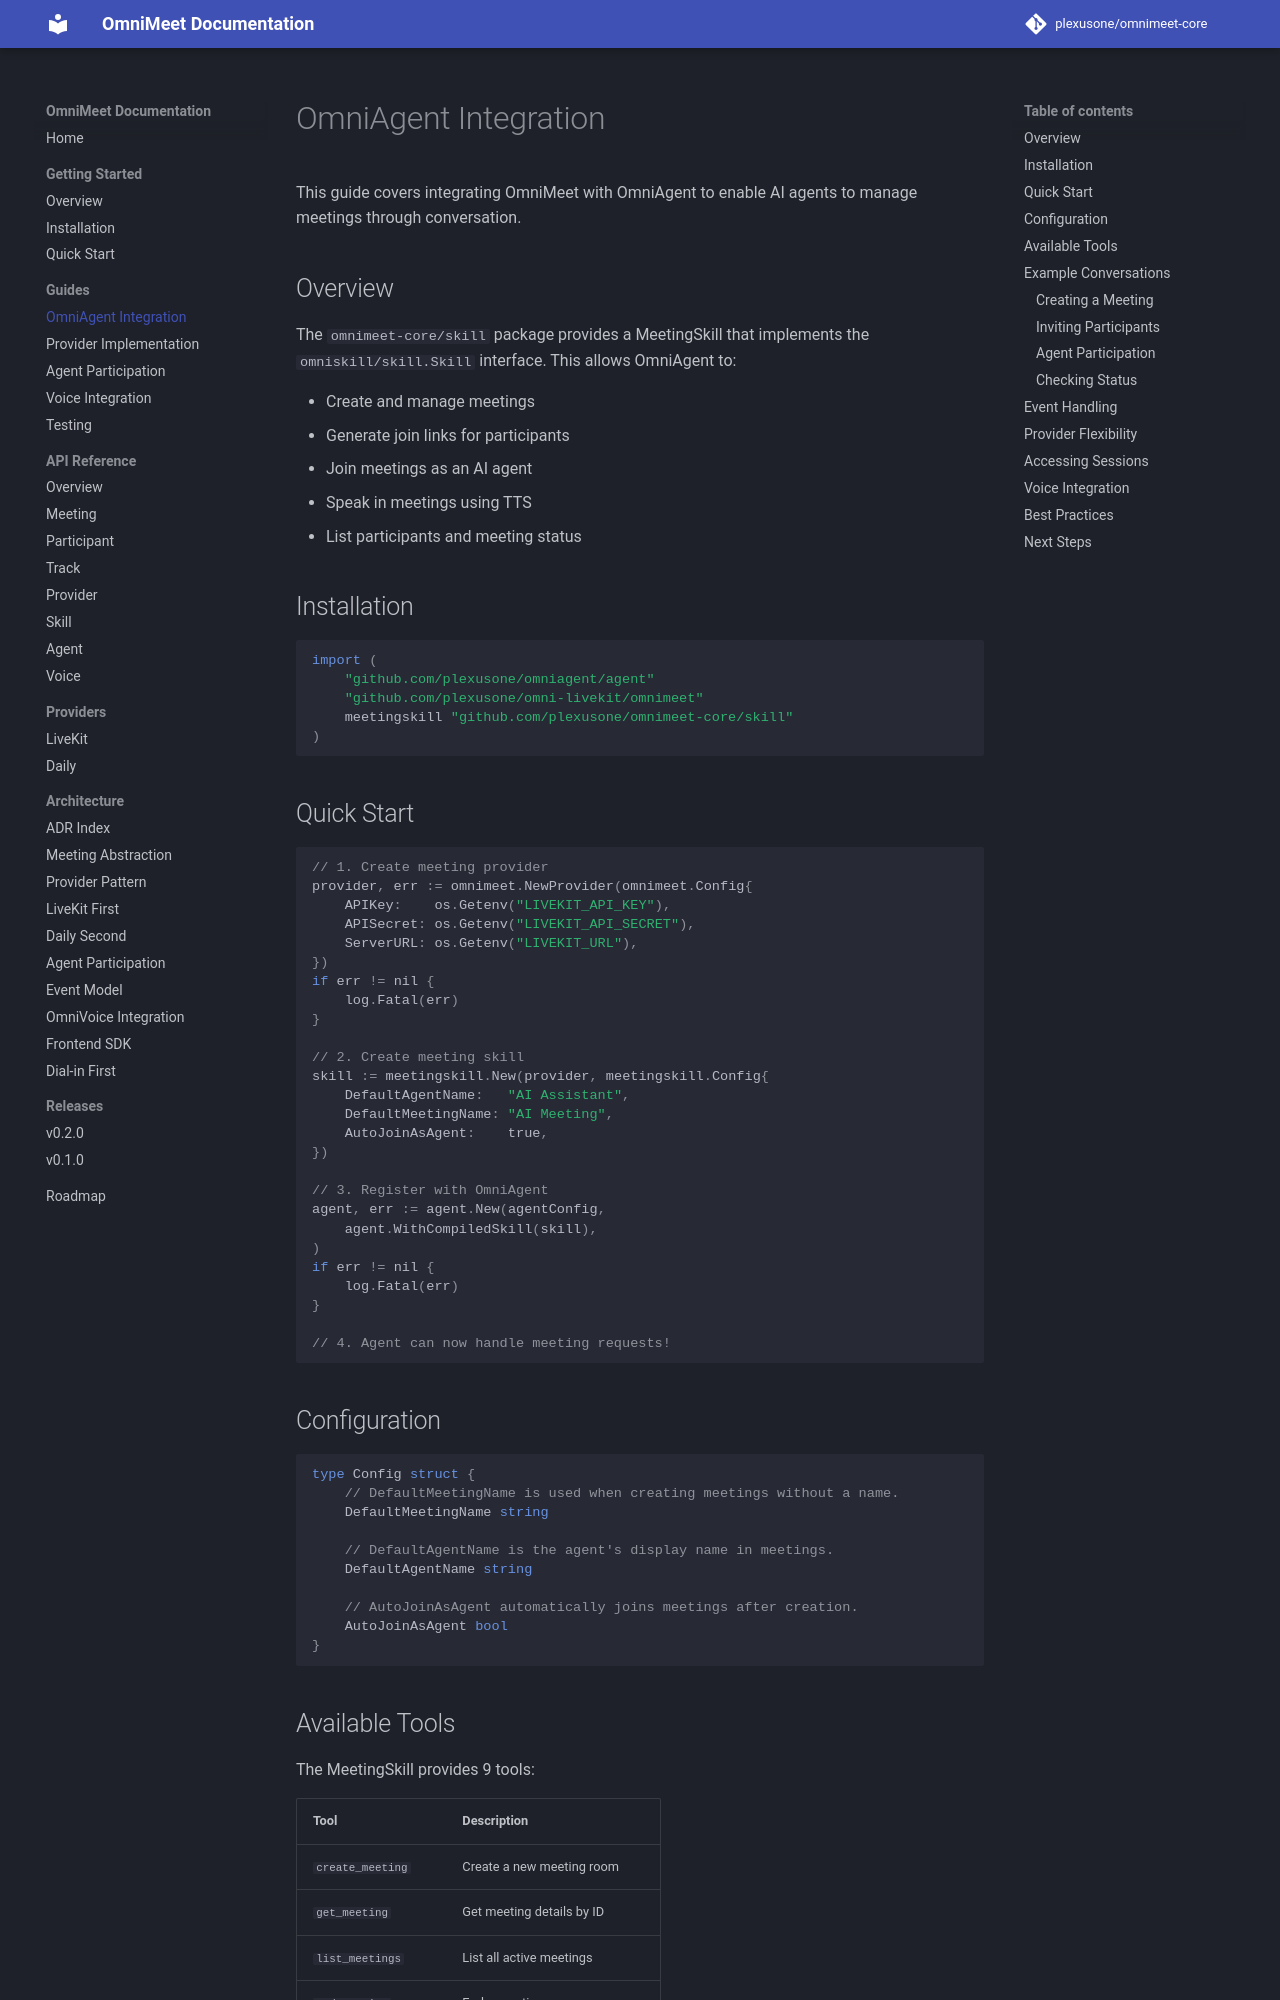

repository: plexusone/omnimeet-core · page: guides/omniagent-integration/index.html · generator: mkdocs

# OmniAgent Integration

This guide covers integrating OmniMeet with OmniAgent to enable AI agents to manage meetings through conversation.

## Overview

The `omnimeet-core/skill` package provides a MeetingSkill that implements the `omniskill/skill.Skill` interface. This allows OmniAgent to:

- Create and manage meetings
- Generate join links for participants
- Join meetings as an AI agent
- Speak in meetings using TTS
- List participants and meeting status

## Installation

```go
import (
    "github.com/plexusone/omniagent/agent"
    "github.com/plexusone/omni-livekit/omnimeet"
    meetingskill "github.com/plexusone/omnimeet-core/skill"
)
```

## Quick Start

```go
// 1. Create meeting provider
provider, err := omnimeet.NewProvider(omnimeet.Config{
    APIKey:    os.Getenv("LIVEKIT_API_KEY"),
    APISecret: os.Getenv("LIVEKIT_API_SECRET"),
    ServerURL: os.Getenv("LIVEKIT_URL"),
})
if err != nil {
    log.Fatal(err)
}

// 2. Create meeting skill
skill := meetingskill.New(provider, meetingskill.Config{
    DefaultAgentName:   "AI Assistant",
    DefaultMeetingName: "AI Meeting",
    AutoJoinAsAgent:    true,
})

// 3. Register with OmniAgent
agent, err := agent.New(agentConfig,
    agent.WithCompiledSkill(skill),
)
if err != nil {
    log.Fatal(err)
}

// 4. Agent can now handle meeting requests!
```

## Configuration

```go
type Config struct {
    // DefaultMeetingName is used when creating meetings without a name.
    DefaultMeetingName string

    // DefaultAgentName is the agent's display name in meetings.
    DefaultAgentName string

    // AutoJoinAsAgent automatically joins meetings after creation.
    AutoJoinAsAgent bool
}
```
